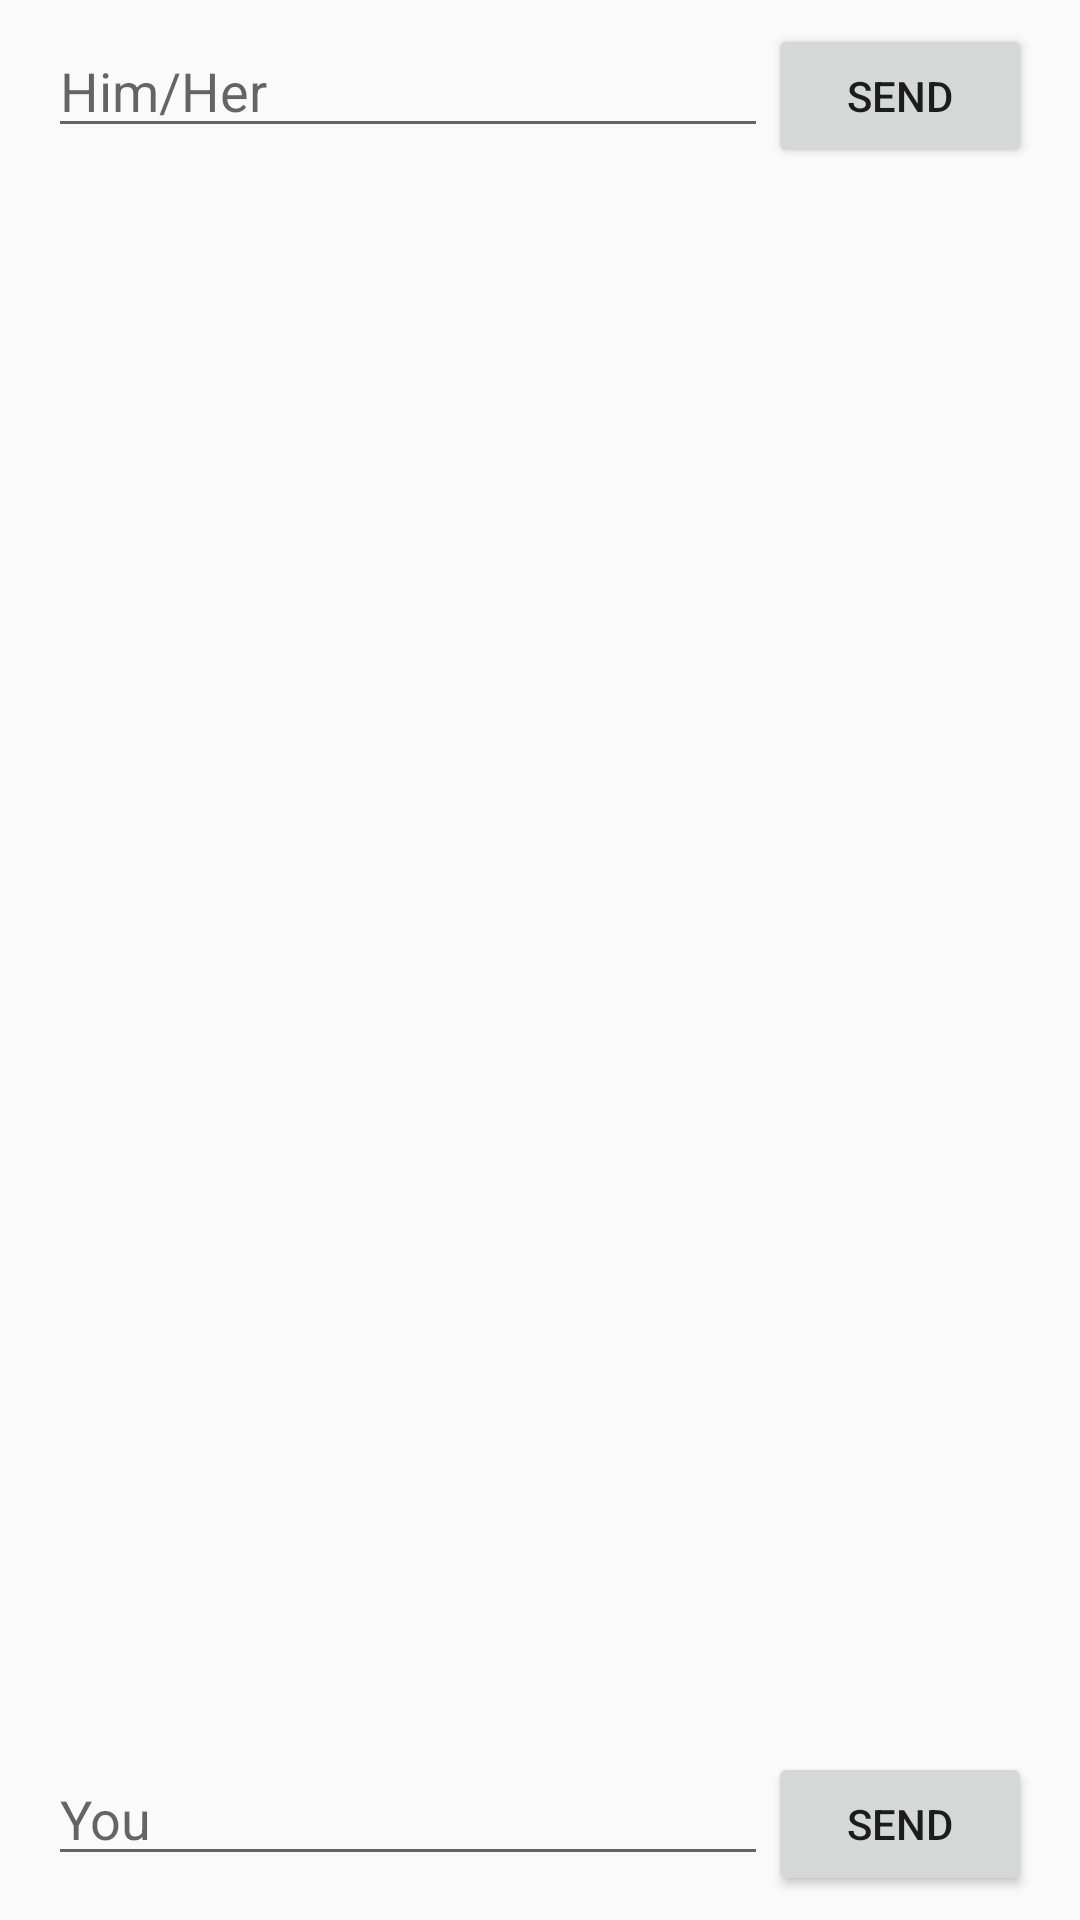

Android layout source for this screen:
<!-- AndroidManifest.xml: application theme AppTheme -->
<!-- res/layout/content_smart_reply.xml -->
<?xml version="1.0" encoding="utf-8"?>
<android.support.constraint.ConstraintLayout xmlns:android="http://schemas.android.com/apk/res/android"
    xmlns:app="http://schemas.android.com/apk/res-auto"
    xmlns:tools="http://schemas.android.com/tools"
    android:layout_width="match_parent"
    android:layout_height="match_parent"
    app:layout_behavior="@string/appbar_scrolling_view_behavior"
    tools:context=".activity.SmartReplyActivity"
    tools:showIn="@layout/activity_smart_reply">

    <LinearLayout
        android:id="@+id/smart_reply_him_her_linear_layout"
        android:layout_width="match_parent"
        android:layout_height="wrap_content"
        android:layout_margin="8dp"
        android:orientation="horizontal"
        android:paddingEnd="8dp"
        android:paddingStart="8dp"
        app:layout_constraintEnd_toEndOf="parent"
        app:layout_constraintStart_toStartOf="parent"
        app:layout_constraintTop_toTopOf="parent">

        <EditText
            android:id="@+id/smart_reply_him_her_edit_text"
            android:layout_width="0dp"
            android:layout_height="wrap_content"
            android:layout_weight="1"
            android:hint="Him/Her" />

        <Button
            android:id="@+id/smart_reply_him_her_send_button"
            android:layout_width="wrap_content"
            android:layout_height="wrap_content"
            android:text="Send" />

    </LinearLayout>

    <LinearLayout
        android:id="@+id/smart_reply_you_linear_layout"
        android:layout_width="match_parent"
        android:layout_height="wrap_content"
        android:layout_margin="8dp"
        android:orientation="horizontal"
        android:paddingEnd="8dp"
        android:paddingStart="8dp"
        app:layout_constraintBottom_toBottomOf="parent"
        app:layout_constraintEnd_toEndOf="parent"
        app:layout_constraintStart_toStartOf="parent">

        <EditText
            android:id="@+id/smart_reply_you_edit_text"
            android:layout_width="0dp"
            android:layout_height="wrap_content"
            android:layout_weight="1"
            android:hint="You" />

        <Button
            android:id="@+id/smart_reply_you_send_button"
            android:layout_width="wrap_content"
            android:layout_height="wrap_content"
            android:text="Send" />

    </LinearLayout>

    <android.support.v7.widget.RecyclerView
        android:id="@+id/smart_reply_recycler_view"
        android:layout_width="0dp"
        android:layout_height="0dp"
        android:padding="5dp"
        app:layout_constraintBottom_toTopOf="@id/smart_reply_replies_linear_layout"
        app:layout_constraintEnd_toEndOf="parent"
        app:layout_constraintStart_toStartOf="parent"
        app:layout_constraintTop_toBottomOf="@id/smart_reply_him_her_linear_layout" />

    <LinearLayout
        android:id="@+id/smart_reply_replies_linear_layout"
        android:layout_width="match_parent"
        android:layout_height="wrap_content"
        android:orientation="horizontal"
        android:paddingEnd="8dp"
        android:paddingStart="8dp"
        android:visibility="gone"
        app:layout_constraintBottom_toTopOf="@+id/smart_reply_you_linear_layout"
        app:layout_constraintEnd_toEndOf="parent"
        app:layout_constraintStart_toStartOf="parent"
        tools:visibility="visible">

        <Button
            android:id="@+id/smart_reply_reply_button1"
            android:layout_width="0dp"
            android:layout_height="wrap_content"
            android:layout_weight="1"
            android:textAllCaps="false"
            tools:text="Okay!" />

        <Button
            android:id="@+id/smart_reply_reply_button2"
            android:layout_width="0dp"
            android:layout_height="wrap_content"
            android:layout_weight="1"
            android:textAllCaps="false"
            tools:text="See you!" />

        <Button
            android:id="@+id/smart_reply_reply_button3"
            android:layout_width="0dp"
            android:layout_height="wrap_content"
            android:layout_weight="1"
            android:textAllCaps="false"
            tools:text="Ok! Bye" />

    </LinearLayout>

</android.support.constraint.ConstraintLayout>
<!-- res/layout/activity_smart_reply.xml (included above) -->
<?xml version="1.0" encoding="utf-8"?>
<android.support.design.widget.CoordinatorLayout xmlns:android="http://schemas.android.com/apk/res/android"
    xmlns:app="http://schemas.android.com/apk/res-auto"
    xmlns:tools="http://schemas.android.com/tools"
    android:layout_width="match_parent"
    android:layout_height="match_parent"
    tools:context=".activity.SmartReplyActivity">

    <android.support.design.widget.AppBarLayout
        android:layout_width="match_parent"
        android:layout_height="wrap_content"
        android:theme="@style/AppTheme.AppBarOverlay">

        <android.support.v7.widget.Toolbar
            android:id="@+id/toolbar"
            android:layout_width="match_parent"
            android:layout_height="?attr/actionBarSize"
            android:background="?attr/colorPrimary"
            app:popupTheme="@style/AppTheme.PopupOverlay" />

    </android.support.design.widget.AppBarLayout>

    <include layout="@layout/content_smart_reply" />

</android.support.design.widget.CoordinatorLayout>
<!-- resources referenced by this layout -->
<resources>
  <style name="AppTheme.AppBarOverlay" parent="ThemeOverlay.AppCompat.Dark.ActionBar" />
  <style name="AppTheme.PopupOverlay" parent="ThemeOverlay.AppCompat.Light" />
  <style name="AppTheme" parent="Theme.AppCompat.Light.DarkActionBar">
          <item name="colorPrimary">@color/colorPrimary</item>
          <item name="colorPrimaryDark">@color/colorPrimaryDark</item>
          <item name="colorAccent">@color/colorAccent</item>
      </style>
  <color name="colorPrimary">#c62828</color>
  <color name="colorPrimaryDark">#8e0000</color>
  <color name="colorAccent">#0277bd</color>
</resources>
